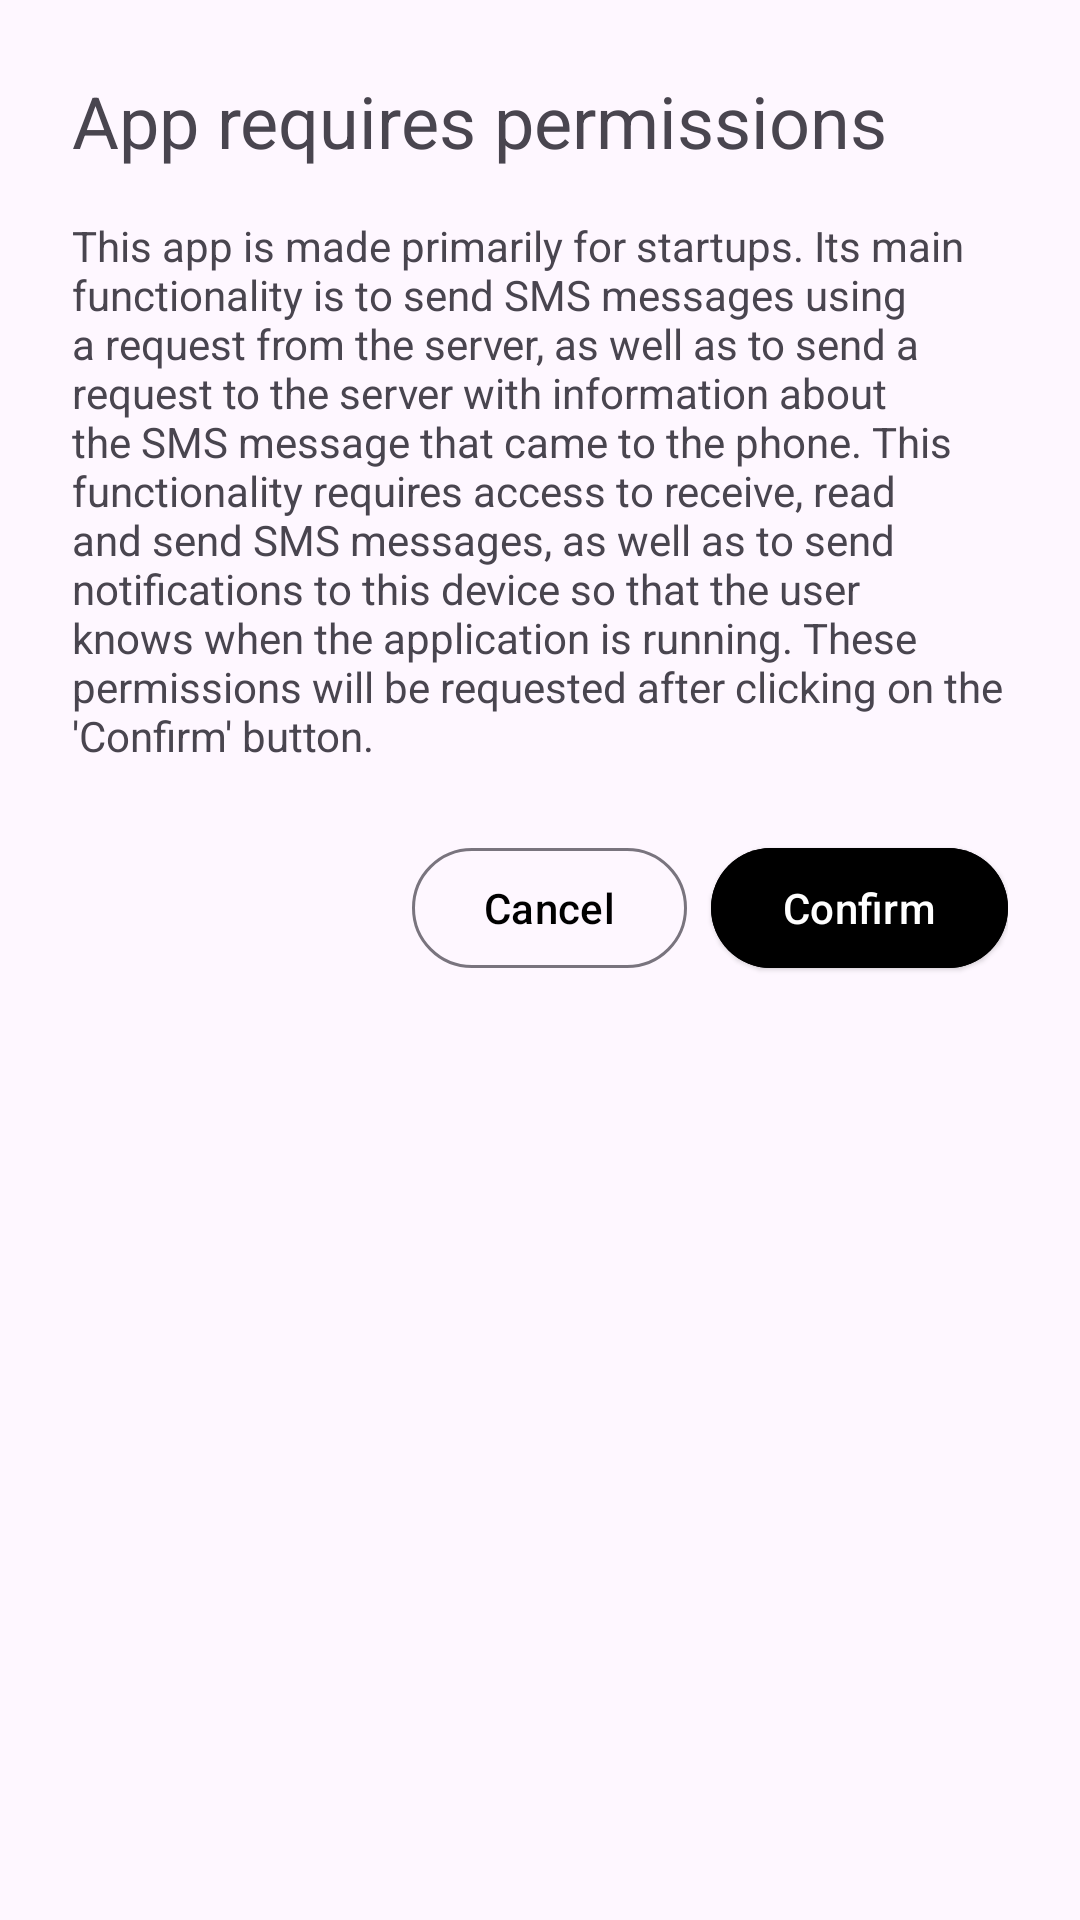

Write the Android layout XML for this screen, with the resource values it uses.
<!-- AndroidManifest.xml: application theme Theme.Sms_modem -->
<!-- res/layout/dialog_app_functions_info.xml -->
<?xml version="1.0" encoding="utf-8"?>
<LinearLayout xmlns:android="http://schemas.android.com/apk/res/android"
    android:layout_width="match_parent"
    android:layout_height="wrap_content"
    xmlns:app="http://schemas.android.com/apk/res-auto"
    android:padding="24dp"
    android:orientation="vertical">

    <TextView
        android:layout_width="match_parent"
        android:layout_height="wrap_content"
        android:text="@string/app_requires_permissions"
        android:textSize="24sp"
        android:layout_marginBottom="16dp"/>

    <TextView
        android:id="@+id/subscriptionStateHintTextView"
        android:layout_width="match_parent"
        android:layout_height="wrap_content"
        android:text="@string/this_app_is_made_primarily_for_startups_its_main_functionality_is_to_send_sms_messages_using_a_request_from_the_server_as_well_as_to_send_a_request_to_the_server_with_information_about_the_sms_message_that_came_to_the_phone_nthis_functionality_requires_access_to_receive_read_and_send_sms_messages_as_well_as_to_send_notifications_to_this_device_so_that_the_user_knows_when_the_application_is_running_nthese_permissions_will_be_requested_after_clicking_on_the_confirm_button" />

    <androidx.constraintlayout.widget.ConstraintLayout
        android:layout_width="match_parent"
        android:layout_height="wrap_content"
        android:layout_marginTop="24dp">

        <com.google.android.material.button.MaterialButton
            android:id="@+id/confirmButton"
            android:layout_width="wrap_content"
            android:layout_height="wrap_content"
            android:backgroundTint="@color/black"
            style="@style/Widget.Material3.Button.ElevatedButton"
            android:text="@string/confirm"
            app:layout_constraintBottom_toBottomOf="parent"
            app:layout_constraintEnd_toEndOf="parent"
            app:layout_constraintTop_toTopOf="parent" />

        <com.google.android.material.button.MaterialButton
            android:id="@+id/cancelButton"
            android:layout_width="wrap_content"
            android:layout_height="wrap_content"
            style="@style/Widget.Material3.Button.OutlinedButton"
            android:layout_marginEnd="8dp"
            android:textColor="@color/black"
            android:text="@string/cancel"
            app:layout_constraintBottom_toBottomOf="parent"
            app:layout_constraintEnd_toStartOf="@+id/confirmButton"
            app:layout_constraintTop_toTopOf="parent" />

    </androidx.constraintlayout.widget.ConstraintLayout>

</LinearLayout>
<!-- resources referenced by this layout -->
<resources>
  <color name="black">#FF000000</color>
  <string name="app_requires_permissions">App requires permissions</string>
  <string name="cancel">Cancel</string>
  <string name="confirm">Confirm</string>
  <string name="this_app_is_made_primarily_for_startups_its_main_functionality_is_to_send_sms_messages_using_a_request_from_the_server_as_well_as_to_send_a_request_to_the_server_with_information_about_the_sms_message_that_came_to_the_phone_nthis_functionality_requires_access_to_receive_read_and_send_sms_messages_as_well_as_to_send_notifications_to_this_device_so_that_the_user_knows_when_the_application_is_running_nthese_permissions_will_be_requested_after_clicking_on_the_confirm_button">This app is made primarily for startups. Its main functionality is to send SMS messages using a request from the server, as well as to send a request to the server with information about the SMS message that came to the phone. This functionality requires access to receive, read and send SMS messages, as well as to send notifications to this device so that the user knows when the application is running. These permissions will be requested after clicking on the \'Confirm\' button.</string>
  <style name="Theme.Sms_modem" parent="Base.Theme.Sms_modem" />
  <style name="Base.Theme.Sms_modem" parent="Theme.Material3.Light">
          
          <item name="colorPrimary">@color/white</item>
          <item name="android:statusBarColor">@android:color/black</item>
      </style>
  <color name="white">#FFFFFFFF</color>
</resources>
